Run: headless pygame with SDL's dummy video driver; simulated clock (each Clock.tick advances the game by its frame time, no real sleeping); random seed 0; keys injected as events and as key.get_pressed() state; no mouse input.
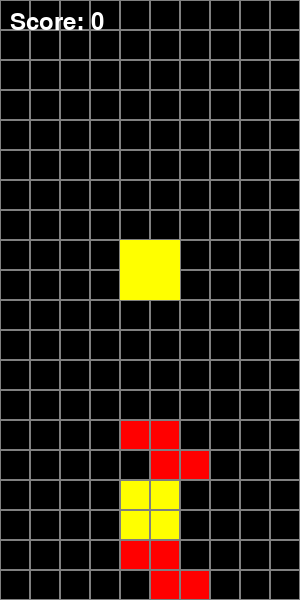
Frame 1 of 2 · flips 1–60 · no input
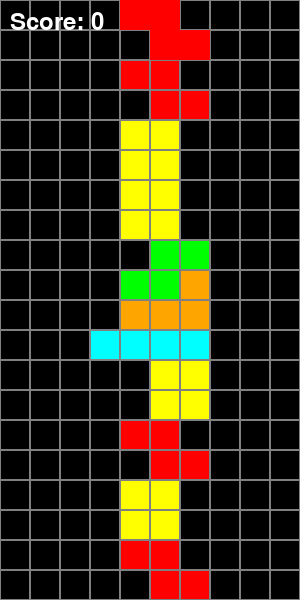
Frame 2 of 2 · flips 61–180 · tapped SPACE, RETURN · held RIGHT (→), D (game ended)

The pygame program that drew these frames:

import pygame
import random

# Initialize Pygame
pygame.init()

# Set window dimensions
width, height = 300, 600
screen = pygame.display.set_mode((width, height))
pygame.display.set_caption("Tetris")

# Define colors
BLACK = (0, 0, 0)
WHITE = (255, 255, 255)
GRAY = (128, 128, 128)
RED = (255, 0, 0)
GREEN = (0, 255, 0)
BLUE = (0, 0, 255)
YELLOW = (255, 255, 0)
CYAN = (0, 255, 255)
MAGENTA = (255, 0, 255)
ORANGE = (255, 165, 0)

# Game board
grid_rows = 20
grid_cols = 10
grid = [[0] * grid_cols for _ in range(grid_rows)]
block_size = 30
score = 0
score_increment = 100

# Tetromino shapes
tetromino_shapes = [
    [[1, 1, 1, 1]],  # I-shape

    [[1, 0, 0],
     [1, 1, 1]],  # J-shape

    [[0, 0, 1],
     [1, 1, 1]],  # L-shape

    [[1, 1],
     [1, 1]],  # O-shape

    [[0, 1, 1],
     [1, 1, 0]],  # S-shape

    [[0, 1, 0],
     [1, 1, 1]],  # T-shape

    [[1, 1, 0],
     [0, 1, 1]]  # Z-shape
]

tetromino_colors = [CYAN, BLUE, ORANGE, YELLOW, GREEN, MAGENTA, RED]

def new_tetromino():
    shape = random.choice(tetromino_shapes)
    color = tetromino_colors[tetromino_shapes.index(shape)]
    return {"shape": shape, "color": color, "row": 0, "col": grid_cols // 2 - len(shape[0]) // 2}

def draw_grid(surface, grid, block_size):
    for row in range(len(grid)):
        for col in range(len(grid[row])):
            if grid[row][col]:
                pygame.draw.rect(surface, tetromino_colors[grid[row][col]-1], (col * block_size, row * block_size, block_size, block_size))
            pygame.draw.rect(surface, GRAY, (col * block_size, row * block_size, block_size, block_size), 1)

def draw_tetromino(surface, tetromino, block_size):
    shape = tetromino["shape"]
    color = tetromino["color"]
    row = tetromino["row"]
    col = tetromino["col"]

    for r in range(len(shape)):
        for c in range(len(shape[r])):
            if shape[r][c]:
                pygame.draw.rect(surface, color, ((col + c) * block_size, (row + r) * block_size, block_size, block_size))

# Initialize current tetromino
current_tetromino = new_tetromino()

def valid_move(grid, tetromino):
    shape = tetromino["shape"]
    row = tetromino["row"]
    col = tetromino["col"]

    for r in range(len(shape)):
        for c in range(len(shape[r])):
            if shape[r][c]:
                new_row = row + r
                new_col = col + c
                if new_row >= grid_rows or new_col < 0 or new_col >= grid_cols or (new_row >= 0 and grid[new_row][new_col] != 0):
                    return False
    return True

def rotate_tetromino(tetromino):
    shape = tetromino["shape"]
    rotated_shape = [list(reversed(col)) for col in zip(*shape)]
    rotated_tetromino = {"shape": rotated_shape, "color": tetromino["color"], "row": tetromino["row"], "col": tetromino["col"]}
    return rotated_tetromino

def lock_tetromino(grid, tetromino):
    shape = tetromino["shape"]
    row = tetromino["row"]
    col = tetromino["col"]
    color_index = tetromino_colors.index(tetromino["color"]) + 1  # Get color index for grid

    for r in range(len(shape)):
        for c in range(len(shape[r])):
            if shape[r][c]:
                grid[row + r][col + c] = color_index
    clear_rows(grid)

def clear_rows(grid):
    rows_to_clear = []
    for r in range(len(grid)):
        if all(grid[r]):
            rows_to_clear.append(r)

    for r in rows_to_clear:
        del grid[r]
        grid.insert(0, [0] * grid_cols)
        global score
        score += score_increment

# Game loop (placeholder for now)
running = True
while running:
    pygame.time.Clock().tick(30)  # Limit frames per second

    for event in pygame.event.get():
        if event.type == pygame.QUIT:
            running = False
        if event.type == pygame.KEYDOWN:
            if event.key == pygame.K_LEFT:
                current_tetromino["col"] -= 1
                if not valid_move(grid, current_tetromino):
                    current_tetromino["col"] += 1
            elif event.key == pygame.K_RIGHT:
                current_tetromino["col"] += 1
                if not valid_move(grid, current_tetromino):
                    current_tetromino["col"] -= 1
            elif event.key == pygame.K_DOWN:
                current_tetromino["row"] += 1
                if not valid_move(grid, current_tetromino):
                    current_tetromino["row"] -= 1
                    lock_tetromino(grid, current_tetromino)
                    current_tetromino = new_tetromino()
            elif event.key == pygame.K_UP:
                rotated_tetromino = rotate_tetromino(current_tetromino)
                if valid_move(grid, rotated_tetromino):
                    current_tetromino = rotated_tetromino

    # Fill the screen with black (for now)
    screen.fill(BLACK)

    # Draw the grid
    draw_grid(screen, grid, block_size)

    # Draw the current tetromino
    draw_tetromino(screen, current_tetromino, block_size)

    # Move tetromino down
    current_tetromino["row"] += 1
    if not valid_move(grid, current_tetromino):
        current_tetromino["row"] -= 1
        lock_tetromino(grid, current_tetromino)
        current_tetromino = new_tetromino()
        if not valid_move(grid, current_tetromino):  # Game Over check
            running = False

    # Display score
    font = pygame.font.Font(None, 36)
    text = font.render(f"Score: {score}", True, WHITE)
    screen.blit(text, (10, 10))

    # Update the display
    pygame.display.flip()

def valid_move(grid, tetromino):
    shape = tetromino["shape"]
    row = tetromino["row"]
    col = tetromino["col"]

    for r in range(len(shape)):
        for c in range(len(shape[r])):
            if shape[r][c]:
                new_row = row + r
                new_col = col + c
                if new_row >= grid_rows or new_col < 0 or new_col >= grid_cols or (new_row >= 0 and grid[new_row][new_col] != 0):
                    return False
    return True

def rotate_tetromino(tetromino):
    shape = tetromino["shape"]
    rotated_shape = [list(reversed(col)) for col in zip(*shape)]
    rotated_tetromino = {"shape": rotated_shape, "color": tetromino["color"], "row": tetromino["row"], "col": tetromino["col"]}
    return rotated_tetromino

def lock_tetromino(grid, tetromino):
    shape = tetromino["shape"]
    row = tetromino["row"]
    col = tetromino["col"]
    color_index = tetromino_colors.index(tetromino["color"]) + 1  # Get color index for grid

    for r in range(len(shape)):
        for c in range(len(shape[r])):
            if shape[r][c]:
                grid[row + r][col + c] = color_index
    clear_rows(grid)

def clear_rows(grid):
    rows_to_clear = []
    for r in range(len(grid)):
        if all(grid[r]):
            rows_to_clear.append(r)

    for r in rows_to_clear:
        del grid[r]
        grid.insert(0, [0] * grid_cols)
        global score
        score += score_increment


pygame.quit()
